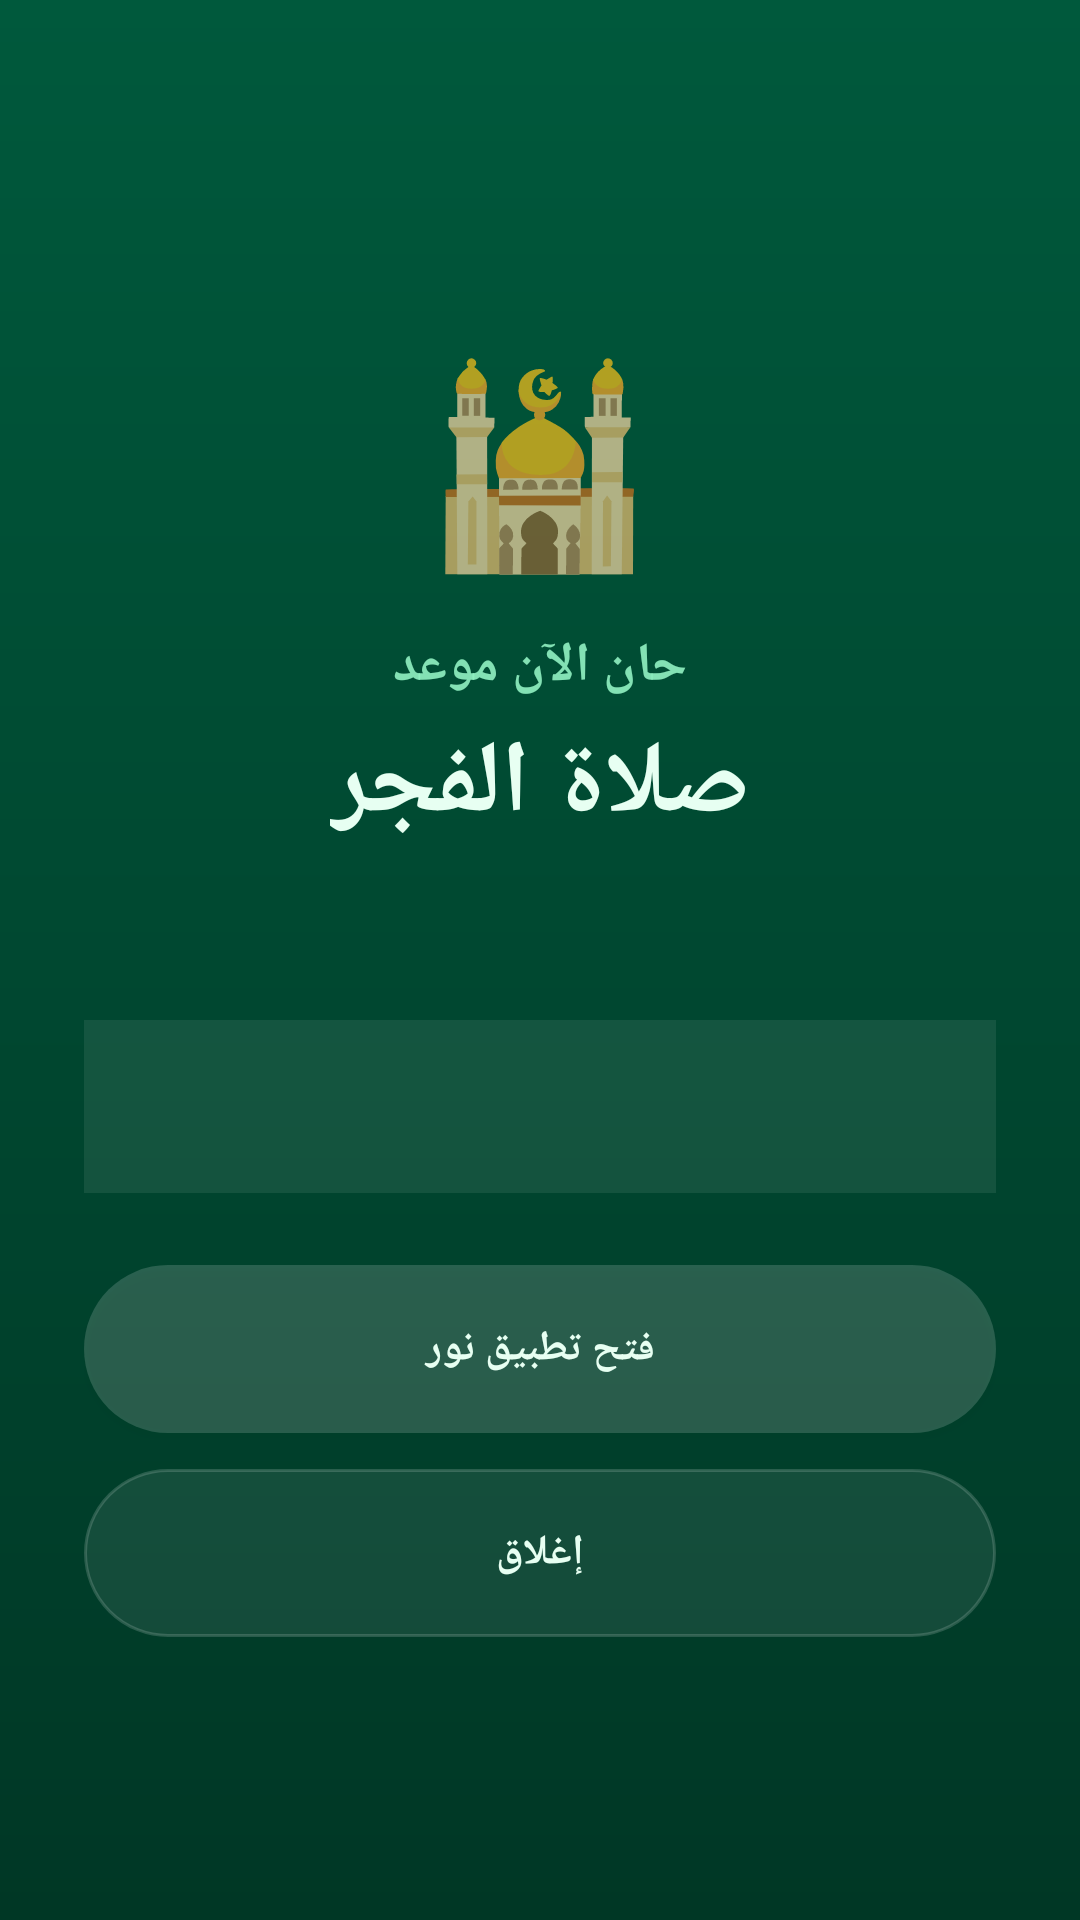

Layout XML and referenced resources for this Android screen:
<!-- AndroidManifest.xml: activity theme AppTheme.Adhan -->
<!-- res/layout/activity_adhan_alarm.xml -->
<?xml version="1.0" encoding="utf-8"?>
<ScrollView xmlns:android="http://schemas.android.com/apk/res/android"
    android:layout_width="match_parent"
    android:layout_height="match_parent"
    android:background="@drawable/adhan_bg"
    android:fillViewport="true"
    android:layoutDirection="rtl">

    <LinearLayout
        android:layout_width="match_parent"
        android:layout_height="wrap_content"
        android:orientation="vertical"
        android:gravity="center"
        android:paddingStart="28dp"
        android:paddingEnd="28dp"
        android:paddingTop="56dp"
        android:paddingBottom="40dp">

        <TextView
            android:layout_width="wrap_content"
            android:layout_height="wrap_content"
            android:text="🕌"
            android:textSize="64sp"
            android:layout_marginBottom="14dp" />

        <TextView
            android:layout_width="wrap_content"
            android:layout_height="wrap_content"
            android:text="حان الآن موعد"
            android:textColor="@color/adhan_on"
            android:textSize="18sp"
            android:textStyle="bold"
            android:alpha="0.92" />

        <TextView
            android:id="@+id/adhanAlarmPrayer"
            android:layout_width="wrap_content"
            android:layout_height="wrap_content"
            android:text="صلاة الفجر"
            android:textColor="@color/adhan_strong"
            android:textSize="34sp"
            android:textStyle="bold"
            android:layout_marginTop="4dp" />

        <TextView
            android:id="@+id/adhanAlarmTime"
            android:layout_width="wrap_content"
            android:layout_height="wrap_content"
            android:text=""
            android:textColor="@color/adhan_strong"
            android:textSize="22sp"
            android:textStyle="bold"
            android:alpha="0.92"
            android:layout_marginTop="6dp" />

        <TextView
            android:id="@+id/adhanAlarmText"
            android:layout_width="match_parent"
            android:layout_height="wrap_content"
            android:text=""
            android:gravity="center"
            android:textColor="@color/adhan_strong"
            android:textSize="19sp"
            android:lineSpacingMultiplier="1.5"
            android:background="@color/adhan_btn_ghost"
            android:padding="16dp"
            android:layout_marginTop="20dp" />

        <Button
            android:id="@+id/adhanAlarmOpen"
            android:layout_width="match_parent"
            android:layout_height="56dp"
            android:text="فتح تطبيق نور"
            android:textColor="@color/adhan_strong"
            android:textStyle="bold"
            android:textAllCaps="false"
            android:background="@drawable/adhan_btn_light"
            android:layout_marginTop="24dp" />

        <Button
            android:id="@+id/adhanAlarmDismiss"
            android:layout_width="match_parent"
            android:layout_height="56dp"
            android:text="إغلاق"
            android:textColor="@color/adhan_strong"
            android:textStyle="bold"
            android:textAllCaps="false"
            android:background="@drawable/adhan_btn_ghost"
            android:layout_marginTop="12dp" />

    </LinearLayout>
</ScrollView>
<!-- resources referenced by this layout -->
<resources>
  <color name="adhan_btn_ghost">#14FFFFFF</color>
  <color name="adhan_on">#8FEFC0</color>
  <color name="adhan_strong">#E7FFF2</color>
  <!-- drawable adhan_bg (drawable) -->
  <?xml version="1.0" encoding="utf-8"?>
  <shape xmlns:android="http://schemas.android.com/apk/res/android"
      android:shape="rectangle">
      <gradient
          android:angle="120"
          android:startColor="@color/adhan_bg_top"
          android:endColor="@color/adhan_bg_bottom" />
  </shape>
  <!-- drawable adhan_btn_ghost (drawable) -->
  <?xml version="1.0" encoding="utf-8"?>
  <shape xmlns:android="http://schemas.android.com/apk/res/android"
      android:shape="rectangle">
      <corners android:radius="28dp" />
      <solid android:color="@color/adhan_btn_ghost" />
      <stroke android:width="1dp" android:color="@color/adhan_btn_light" />
  </shape>
  <!-- drawable adhan_btn_light (drawable) -->
  <?xml version="1.0" encoding="utf-8"?>
  <shape xmlns:android="http://schemas.android.com/apk/res/android"
      android:shape="rectangle">
      <corners android:radius="28dp" />
      <solid android:color="@color/adhan_btn_light" />
  </shape>
  <style name="AppTheme.Adhan" parent="Theme.AppCompat.NoActionBar">
          <item name="windowActionBar">false</item>
          <item name="windowNoTitle">true</item>
          <item name="android:windowBackground">@drawable/adhan_bg</item>
          <item name="android:statusBarColor">@color/adhan_bg_top</item>
          <item name="android:navigationBarColor">@color/adhan_bg_bottom</item>
      </style>
  <color name="adhan_bg_top">#00593C</color>
  <color name="adhan_bg_bottom">#003725</color>
  <color name="adhan_btn_light">#29FFFFFF</color>
</resources>
